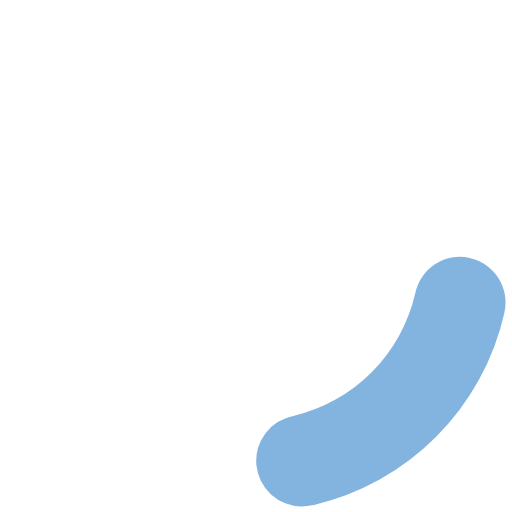
t = 0.00 s
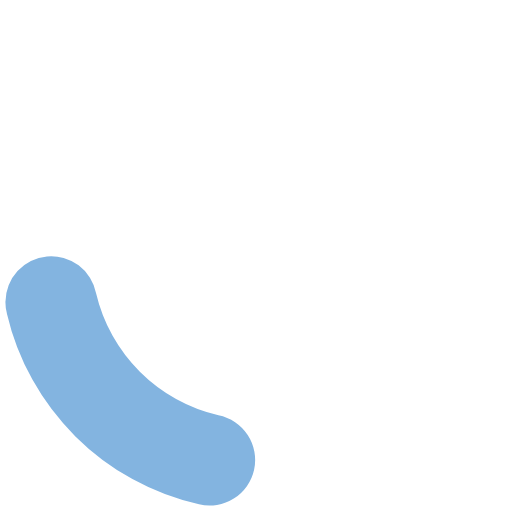
t = 0.45 s
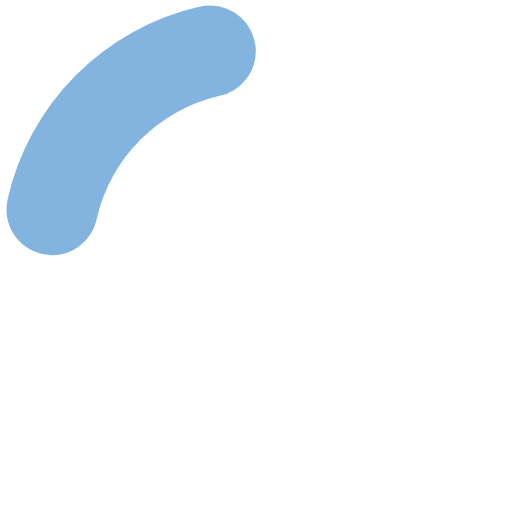
t = 0.90 s
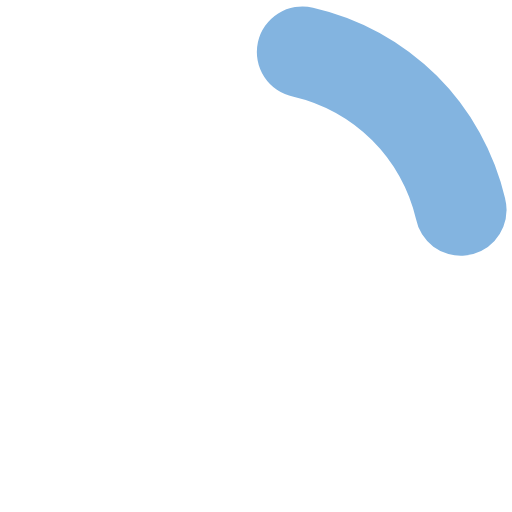
t = 1.35 s

The animated SVG that drew these frames (rendered in a browser with its animation timeline set to each time). Animation: 1 SMIL element (animateTransform=1); one cycle of 1.80 s, repeats indefinitely.

<?xml version="1.0" encoding="UTF-8" standalone="no"?><svg xmlns:svg="http://www.w3.org/2000/svg" xmlns="http://www.w3.org/2000/svg" xmlns:xlink="http://www.w3.org/1999/xlink" version="1.0" width="64px" height="64px" viewBox="0 0 128 128" xml:space="preserve"><g><path d="M75.4 126.63a11.43 11.43 0 0 1-2.1-22.65 40.9 40.9 0 0 0 30.5-30.6 11.4 11.4 0 1 1 22.27 4.87h.02a63.77 63.77 0 0 1-47.8 48.05v-.02a11.38 11.38 0 0 1-2.93.37z" fill="#83b4e0" fill-opacity="1"/><animateTransform attributeName="transform" type="rotate" from="0 64 64" to="360 64 64" dur="1800ms" repeatCount="indefinite"></animateTransform></g></svg>